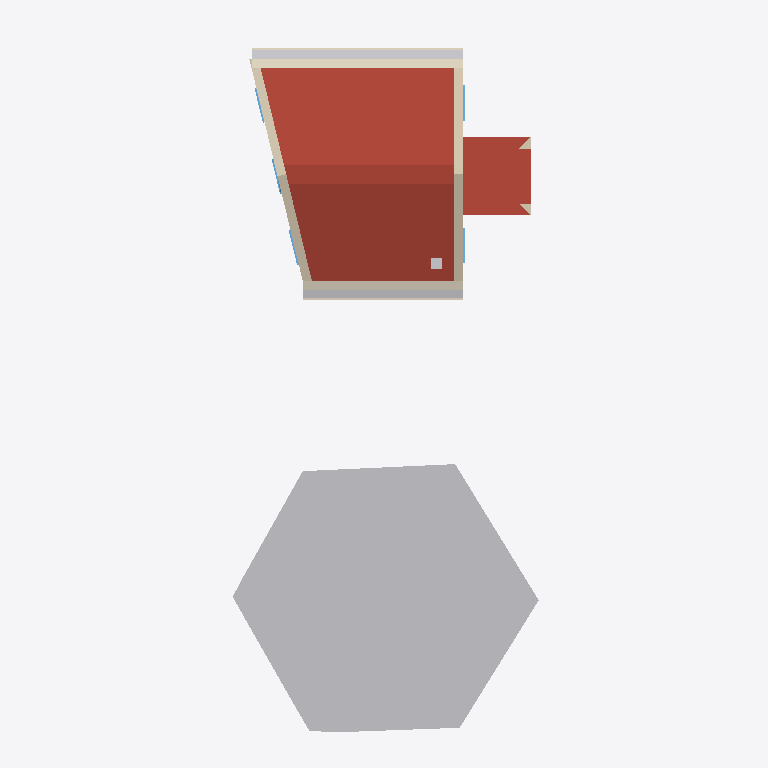
Plan cut of the same IFC building model at storey '1' (level 3.00 m, cut at 4.40 m), seen from above with north up, elements coloured by IFC class: 5 windows (light blue), 4 other elements (light grey), 4 walls (beige), 4 coverings (cream), 3 roofs (red-brown). Cut surfaces are drawn darker.
Extent 8.9 m × 20.0 m × 8.2 m (x, y, z). Storeys (3): My Storey at 0.00 m; 0 at 0.00 m; 1 at 3.00 m. Elements (85): 15 IfcWall, 14 IfcWindow, 12 IfcFurniture, 7 IfcGeographicElement, 7 IfcStructuralSurfaceMember, 6 IfcCovering, 6 IfcDoor, 4 IfcFooting, 4 IfcRoof, 3 IfcFurnishingElement, 3 IfcSanitaryTerminal, 2 IfcPipeSegment.

HEADER;
FILE_DESCRIPTION(('ViewDefinition[DesignTransferView]'),'2;1');
FILE_NAME('_test_simple.ifc','2026-03-11T21:29:07+00:00',(''),(''),'IfcOpenShell 0.0.0','Bonsai 0.0.0','Nobody');
FILE_SCHEMA(('IFC4'));
ENDSEC;
DATA;
#1=IFCPROJECT('3I5QJa_Pn1vheo0P8mSbGb',$,'My Project',$,$,$,$,(#10,#22),#5);
#27=IFCSITE('3vkwU6F8P13A05QZG9nFpo',$,'My Site',$,$,#50,$,$,$,$,$,$,$,$);
#70=IFCSITE('3yXS79Xq92teKYr_IrERj$',$,'Cube',$,$,$,$,$,$,(53,23,0),(1,28,0),75.0,$,$);
#33=IFCBUILDING('1iqhe_Hbr9mhk9ldqUu4WX',$,'My Building',$,$,#56,$,$,$,$,$,$);
#71=IFCBUILDING('1hbDI4F9X7pAvWvHSJe_Av',$,'Cube',$,$,#82,#3670,$,$,$,$,$);
#39=IFCBUILDINGSTOREY('2FqJrTHs18C9GB5pjFG72p',$,'My Storey',$,$,#62,$,$,$,$);
#86=IFCBUILDINGSTOREY('2X5JY0ryfEceifU2sHGh_d',$,'0','Storey 0',$,#92,$,'Storey 0',.ELEMENT.,0.0);
#93=IFCBUILDINGSTOREY('33$lxJbGDE$P8BcsVLNTl6',$,'1','Storey 1',$,#8106,$,'Storey 1',.ELEMENT.,3.0);
#4058=IFCGEOGRAPHICELEMENT('0g4FVJlgj4VeaSCQeK8xV5',$,'fruit tree',$,'VEGETATION',#7616,#4251,$,.USERDEFINED.);
#3343=IFCROOF('0ax4DblLXEyR$QhxuNSJft',$,'pitched-roof',$,$,#3406,#3386,$,$);
#3241=IFCROOF('03vy0vHin008lhiiVY4wwA',$,'pitched-roof',$,$,#3401,#3313,$,$);
#5284=IFCROOF('2UT3enXVv7bAhk1Y75TShr',$,'pitched-roof',$,$,#5371,#5302,$,$);
#111=IFCWALL('3vF_dOjHPDaRTG8UuWFCGf',$,'exterior',$,$,#298,#292,$,$);
#1316=IFCWALL('0lXLiIHHL3vBoFgKqWPtUi',$,'exterior',$,$,#1458,#1452,$,$);
#2848=IFCPIPESEGMENT('0IglpAwRDCsewuY3XPZ7M0',$,'eaves gutter',$,$,#8116,#2859,$,$);
#2900=IFCCOVERING('3jb_asEY11XAUlFcTgjQw1',$,'eaves tiles',$,$,#8121,#2911,$,$);
#2973=IFCCOVERING('1jaYVvZ8j80Av2QwiE8uSX',$,'eaves tiles',$,$,#8136,#2983,$,$);
#2949=IFCPIPESEGMENT('0VMcwK4sP11RAeKJDdtDlm',$,'eaves gutter',$,$,#8131,#2959,$,$);
#2798=IFCCOVERING('3evKDHss9Ejv_qmw8jAvyR',$,'eaves corona',$,$,#8111,#2809,$,$);
#2925=IFCCOVERING('2Ug5H_39bB2Q$86JsXFh9I',$,'eaves corona',$,$,#8126,#2935,$,$);
#4320=IFCCHIMNEY('2P6guSATr2Efas6D8F8Aag',$,'chimney',$,$,#4337,#4327,$,$);
#5072=IFCWALL('2donwy3Dr5CPaKmOIdQQcb',$,'porch north wall',$,$,#5181,#5078,$,$);
#1593=IFCWINDOW('0EvoFTPXr8RA2poTvTFY36',$,'living outside window',$,$,#3630,#1616,$,2.23,0.91,$,$,$);
#1459=IFCWINDOW('0nLdh4Li18sxzYhYYzEyvS',$,'living outside window',$,$,#3620,#1482,$,2.23,0.91,$,$,$);
#5022=IFCWALL('1_$aWwKov0Sf7It_vDy_tx',$,'porch south wall',$,$,#5033,#5028,$,$);
#1245=IFCWINDOW('3iTnMRB2nB7PIa7OoV8Qjs',$,'living outside window',$,$,#3615,#1268,$,2.23,0.91,$,$,$);
#647=IFCWINDOW('04zgcmU5H9XfGQTZfFD25M',$,'living outside window',$,$,#3610,#1146,$,2.65,0.91,$,$,$);
#299=IFCWINDOW('0hTOeigij3GPsbWIrdg7Sw',$,'living outside window',$,$,#3605,#593,$,2.23,0.91,$,$,$);
ENDSEC;
